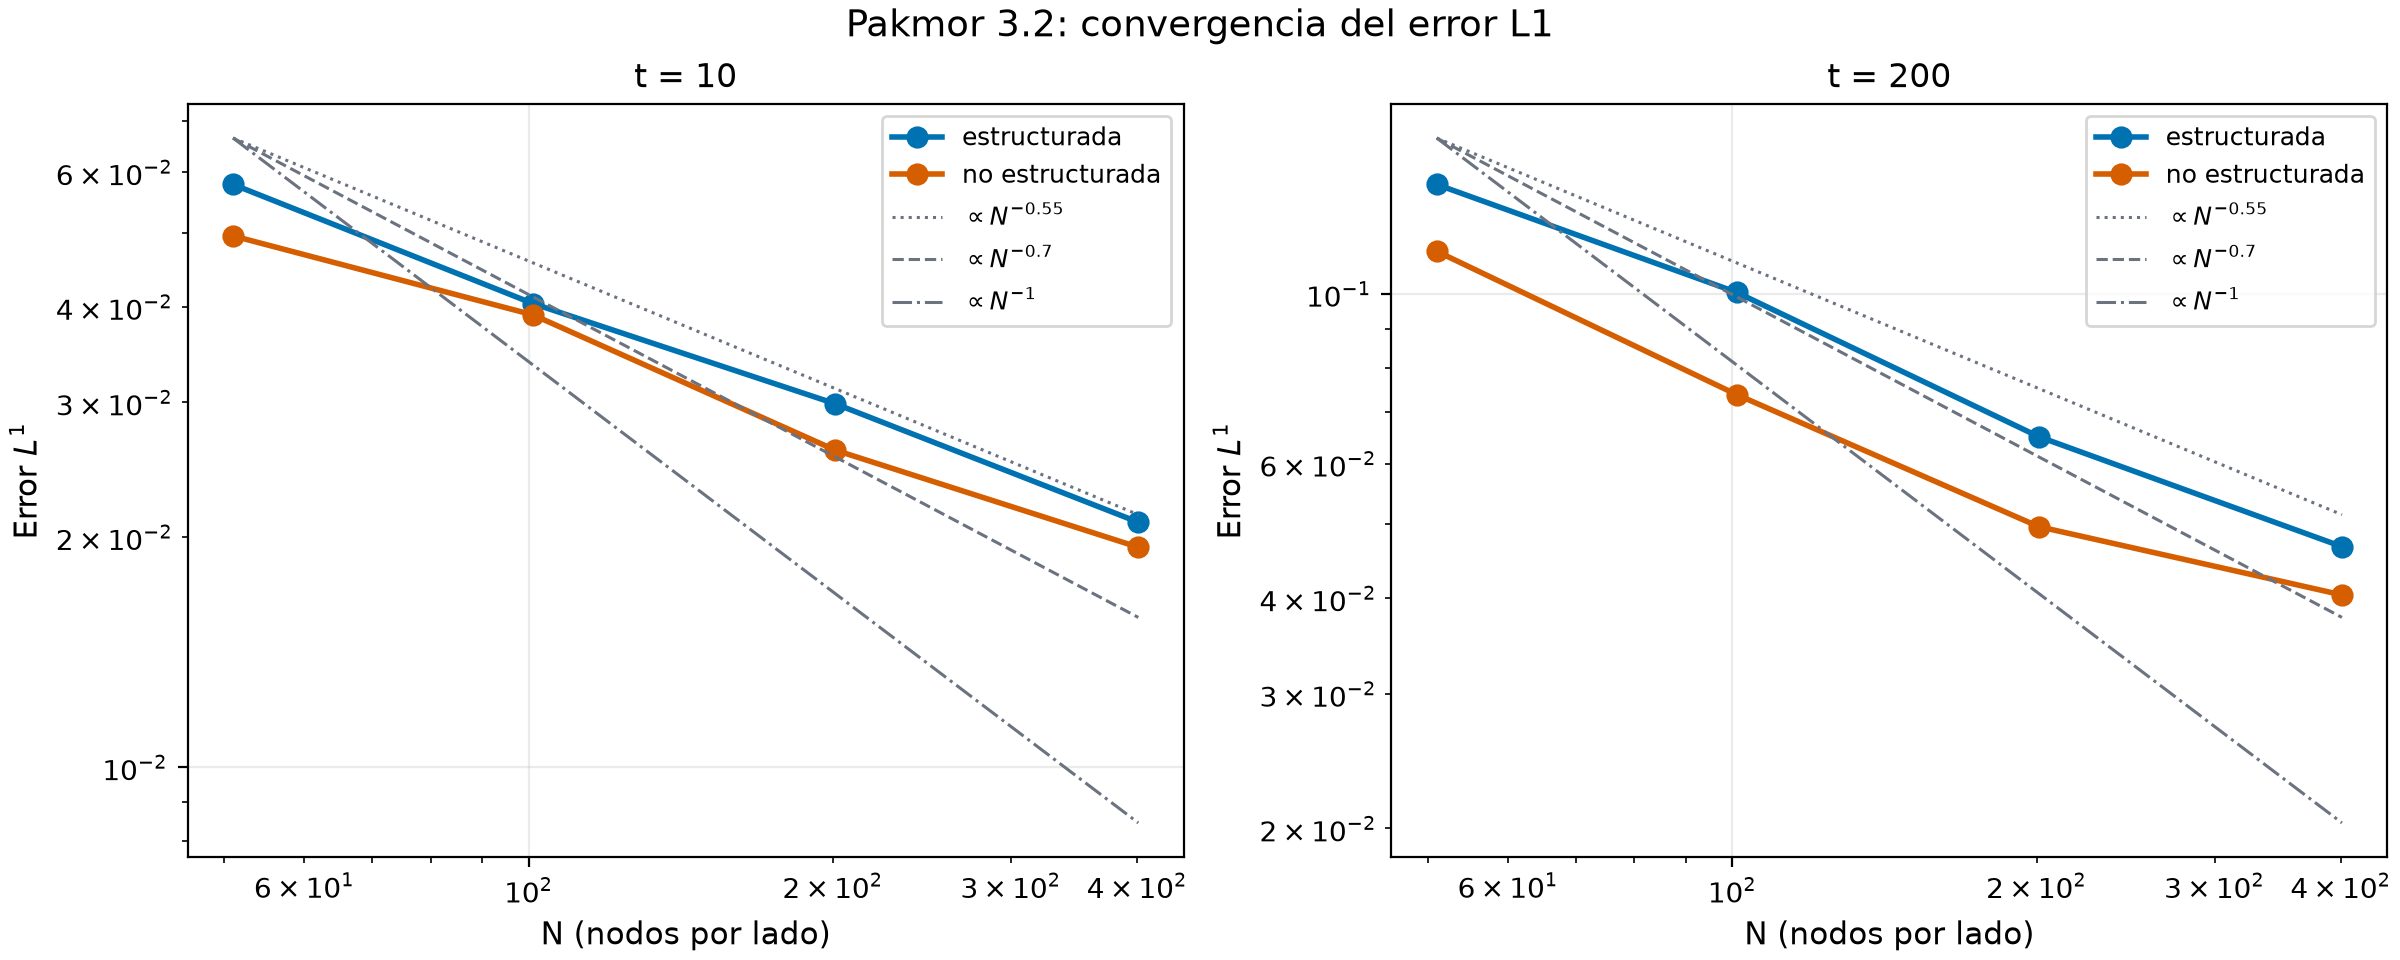

Source data for this figure (header and first rows):
t, malla, N, h, h_medio, nodos, error_L1, error_L2, min_u, max_u, variacion_E_max, descenso_bajo_10_pct, area_bajo_998_pct, tasa_L1, tasa_L2
10.0, estructurada, 51, 0.04, 0.05657, 2601, 0.05783, 0.08128, 9.898, 12.05, 4.440892098500626e-15, 5.097, 1.374, nan, nan
10.0, estructurada, 101, 0.02, 0.02828, 10201, 0.0404, 0.06639, 9.905, 12.04, 3.6637359812630166e-15, 4.77, 0.6464, 0.5173, 0.292
10.0, estructurada, 201, 0.01, 0.01414, 40401, 0.02988, 0.05593, 9.875, 12.11, 1.3322676295501878e-15, 6.268, 0.4333, 0.4352, 0.2472
10.0, estructurada, 401, 0.005, 0.007071, 160801, 0.02091, 0.04649, 9.865, 12.14, 3.020916850005051e-13, 6.733, 0.3057, 0.5147, 0.2668
10.0, no estructurada, 51, 0.04, 0.04022, 3019, 0.04953, 0.07593, 9.885, 12.14, 2.1094237467877974e-15, 5.76, 1.353, nan, nan
10.0, no estructurada, 101, 0.02, 0.02007, 11827, 0.03904, 0.06521, 9.877, 12.12, 1.5543122344752192e-15, 6.15, 0.9297, 0.3431, 0.2195
10.0, no estructurada, 201, 0.01, 0.01003, 46681, 0.02599, 0.05239, 9.858, 12.13, 2.6645352591003757e-15, 7.106, 0.7151, 0.5873, 0.3158
10.0, no estructurada, 401, 0.005, 0.005004, 185708, 0.0194, 0.04513, 9.892, 12.1, 1.3766765505351941e-14, 5.4, 0.5149, 0.4221, 0.2151
200.0, estructurada, 51, 0.04, 0.05657, 2601, 0.1391, 0.09163, 9.91, 12.01, 7.538414337204813e-14, 4.524, 1.738, nan, nan
200.0, estructurada, 101, 0.02, 0.02828, 10201, 0.1005, 0.07337, 9.925, 12.01, 2.2870594307278225e-13, 3.759, 0.0, 0.4687, 0.3206
200.0, estructurada, 201, 0.01, 0.01414, 40401, 0.06507, 0.05565, 9.899, 12.06, 2.000621890374532e-13, 5.032, 0.0, 0.6269, 0.3986
200.0, estructurada, 401, 0.005, 0.007071, 160801, 0.04673, 0.04649, 9.909, 12.08, 6.375122652002574e-12, 4.535, 0.0, 0.4776, 0.2594
200.0, no estructurada, 51, 0.04, 0.04022, 3019, 0.1137, 0.08013, 9.9, 12.09, 1.2878587085651816e-14, 5, 0.0, nan, nan
200.0, no estructurada, 101, 0.02, 0.02007, 11827, 0.07386, 0.05981, 9.898, 12.07, 2.0650148258027912e-14, 5.091, 0.0, 0.6226, 0.4218
200.0, no estructurada, 201, 0.01, 0.01003, 46681, 0.04963, 0.04807, 9.905, 12.08, 1.48991929904696e-13, 4.765, 0.0, 0.5736, 0.3153
200.0, no estructurada, 401, 0.005, 0.005004, 185708, 0.0404, 0.04266, 9.906, 12.06, 5.297984273511247e-13, 4.724, 0.0, 0.2967, 0.1724
